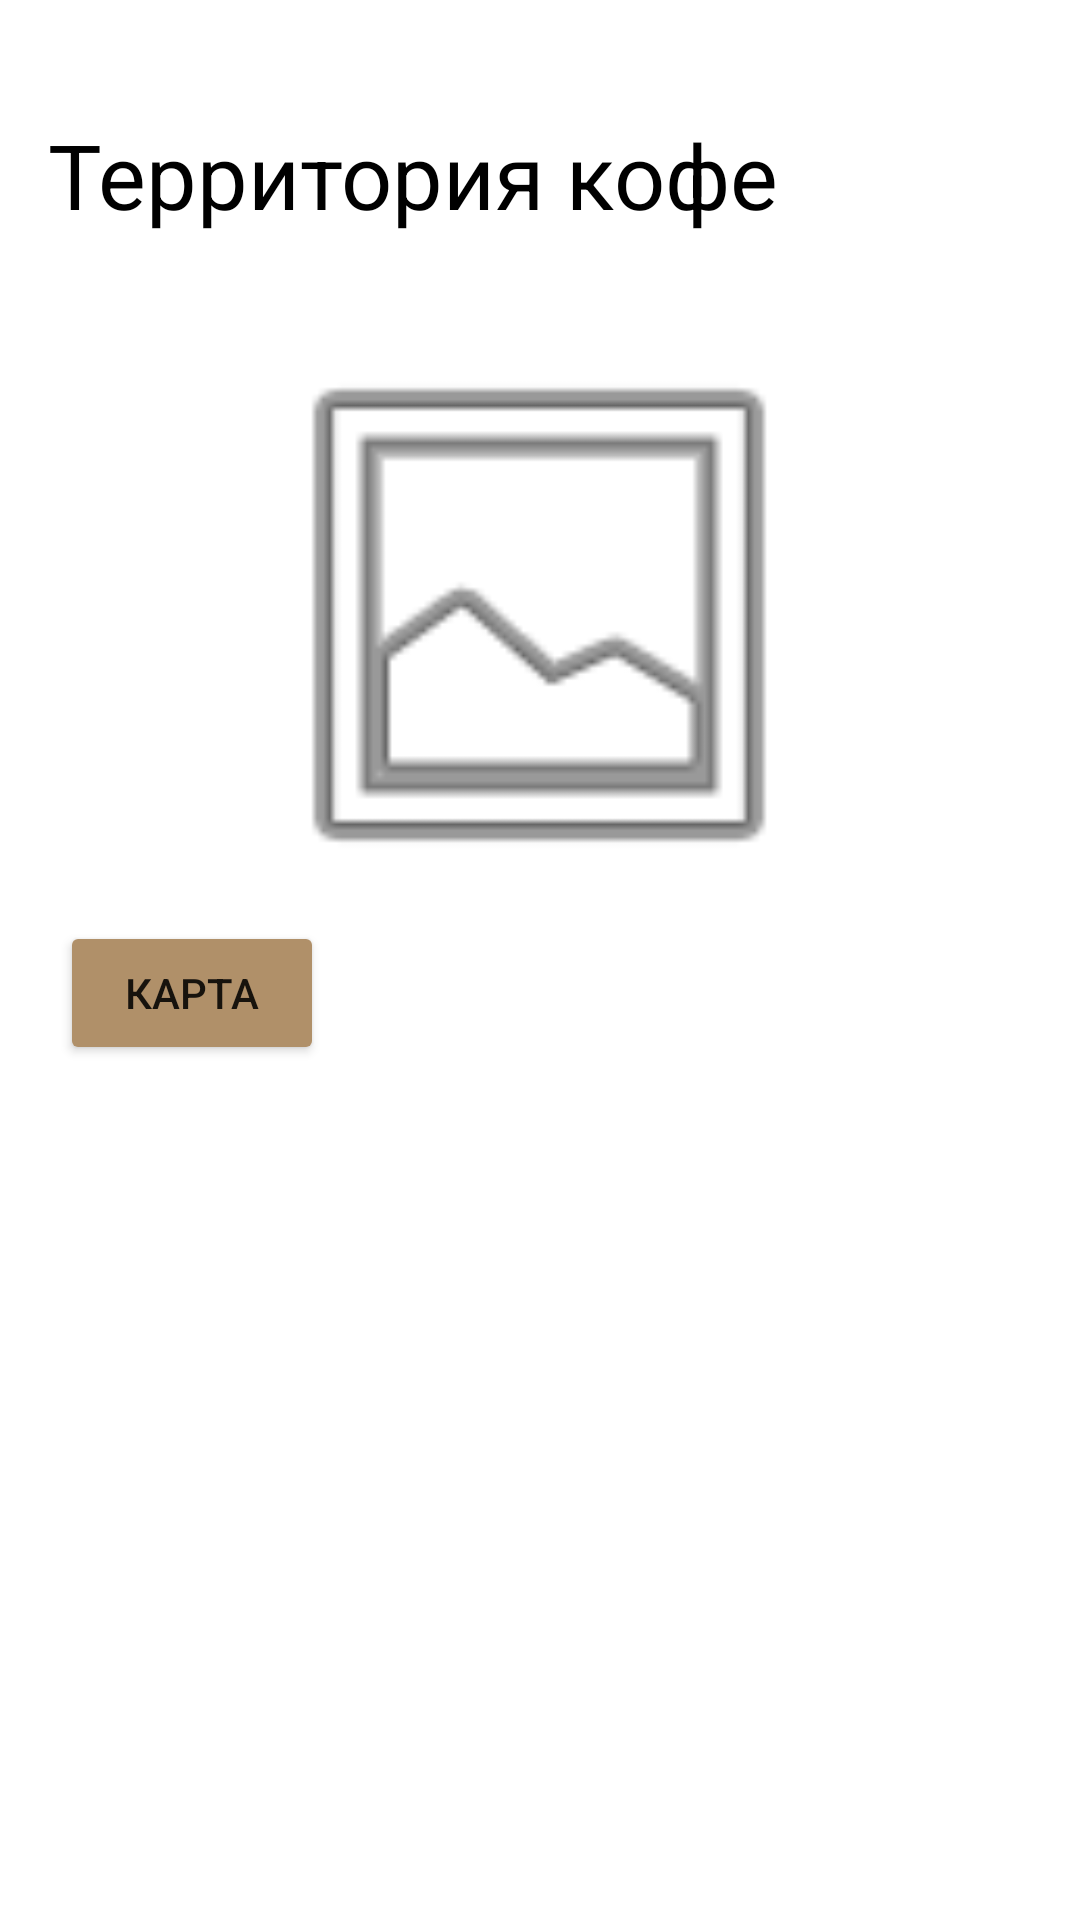

Write the Android layout XML for this screen, with the resource values it uses.
<!-- AndroidManifest.xml: application theme Theme.UIRS -->
<!-- res/layout/activity_cafe_.xml -->
<?xml version="1.0" encoding="utf-8"?>
<androidx.constraintlayout.widget.ConstraintLayout xmlns:android="http://schemas.android.com/apk/res/android"
    xmlns:app="http://schemas.android.com/apk/res-auto"
    xmlns:tools="http://schemas.android.com/tools"
    android:layout_width="match_parent"
    android:layout_height="match_parent"
    tools:context=".Cafe_Activity">


    <TextView
        android:id="@+id/textView3"
        android:layout_width="wrap_content"
        android:layout_height="wrap_content"
        android:layout_marginStart="16dp"
        android:layout_marginLeft="16dp"
        android:layout_marginTop="38dp"
        android:text="@string/nameCafe1"
        android:textColor="@color/black"
        android:textSize="30dp"
        app:layout_constraintStart_toStartOf="parent"
        app:layout_constraintTop_toTopOf="parent" />

    <ImageView
        android:id="@+id/imageView"
        android:layout_width="200dp"
        android:layout_height="200dp"
        android:layout_marginStart="105dp"
        android:layout_marginLeft="105dp"
        android:layout_marginTop="105dp"
        android:layout_marginEnd="106dp"
        android:layout_marginRight="106dp"
        app:layout_constraintEnd_toEndOf="parent"
        app:layout_constraintStart_toStartOf="parent"
        app:layout_constraintTop_toTopOf="parent"
        app:srcCompat="@android:drawable/ic_menu_gallery" />

    <Button
        android:id="@+id/btn_map1"
        android:layout_width="wrap_content"
        android:layout_height="wrap_content"
        android:layout_marginStart="20dp"
        android:layout_marginLeft="20dp"
        android:layout_marginTop="2dp"
        android:text="@string/btn_map"
        android:backgroundTint="@color/for_cafe"
        app:layout_constraintStart_toStartOf="parent"
        app:layout_constraintTop_toBottomOf="@+id/imageView" />


</androidx.constraintlayout.widget.ConstraintLayout>
<!-- resources referenced by this layout -->
<resources>
  <color name="black">#FF000000</color>
  <color name="for_cafe">#B09069</color>
  <string name="btn_map">Карта</string>
  <string name="nameCafe1">Территория кофе</string>
  <style name="Theme.UIRS" parent="Theme.MaterialComponents.DayNight.NoActionBar">
          
          <item name="colorPrimary">@color/purple_500</item>
          <item name="colorPrimaryVariant">@color/purple_700</item>
          <item name="colorOnPrimary">@color/white</item>
          
          <item name="colorSecondary">@color/teal_200</item>
          <item name="colorSecondaryVariant">@color/teal_700</item>
          <item name="colorOnSecondary">@color/black</item>
          
          <item name="android:statusBarColor" tools:targetApi="l">?attr/colorPrimaryVariant</item>
          
      </style>
  <color name="purple_500">#FF6200EE</color>
  <color name="purple_700">#FF3700B3</color>
  <color name="white">#FFFFFFFF</color>
  <color name="teal_200">#FF03DAC5</color>
  <color name="teal_700">#FF018786</color>
</resources>
